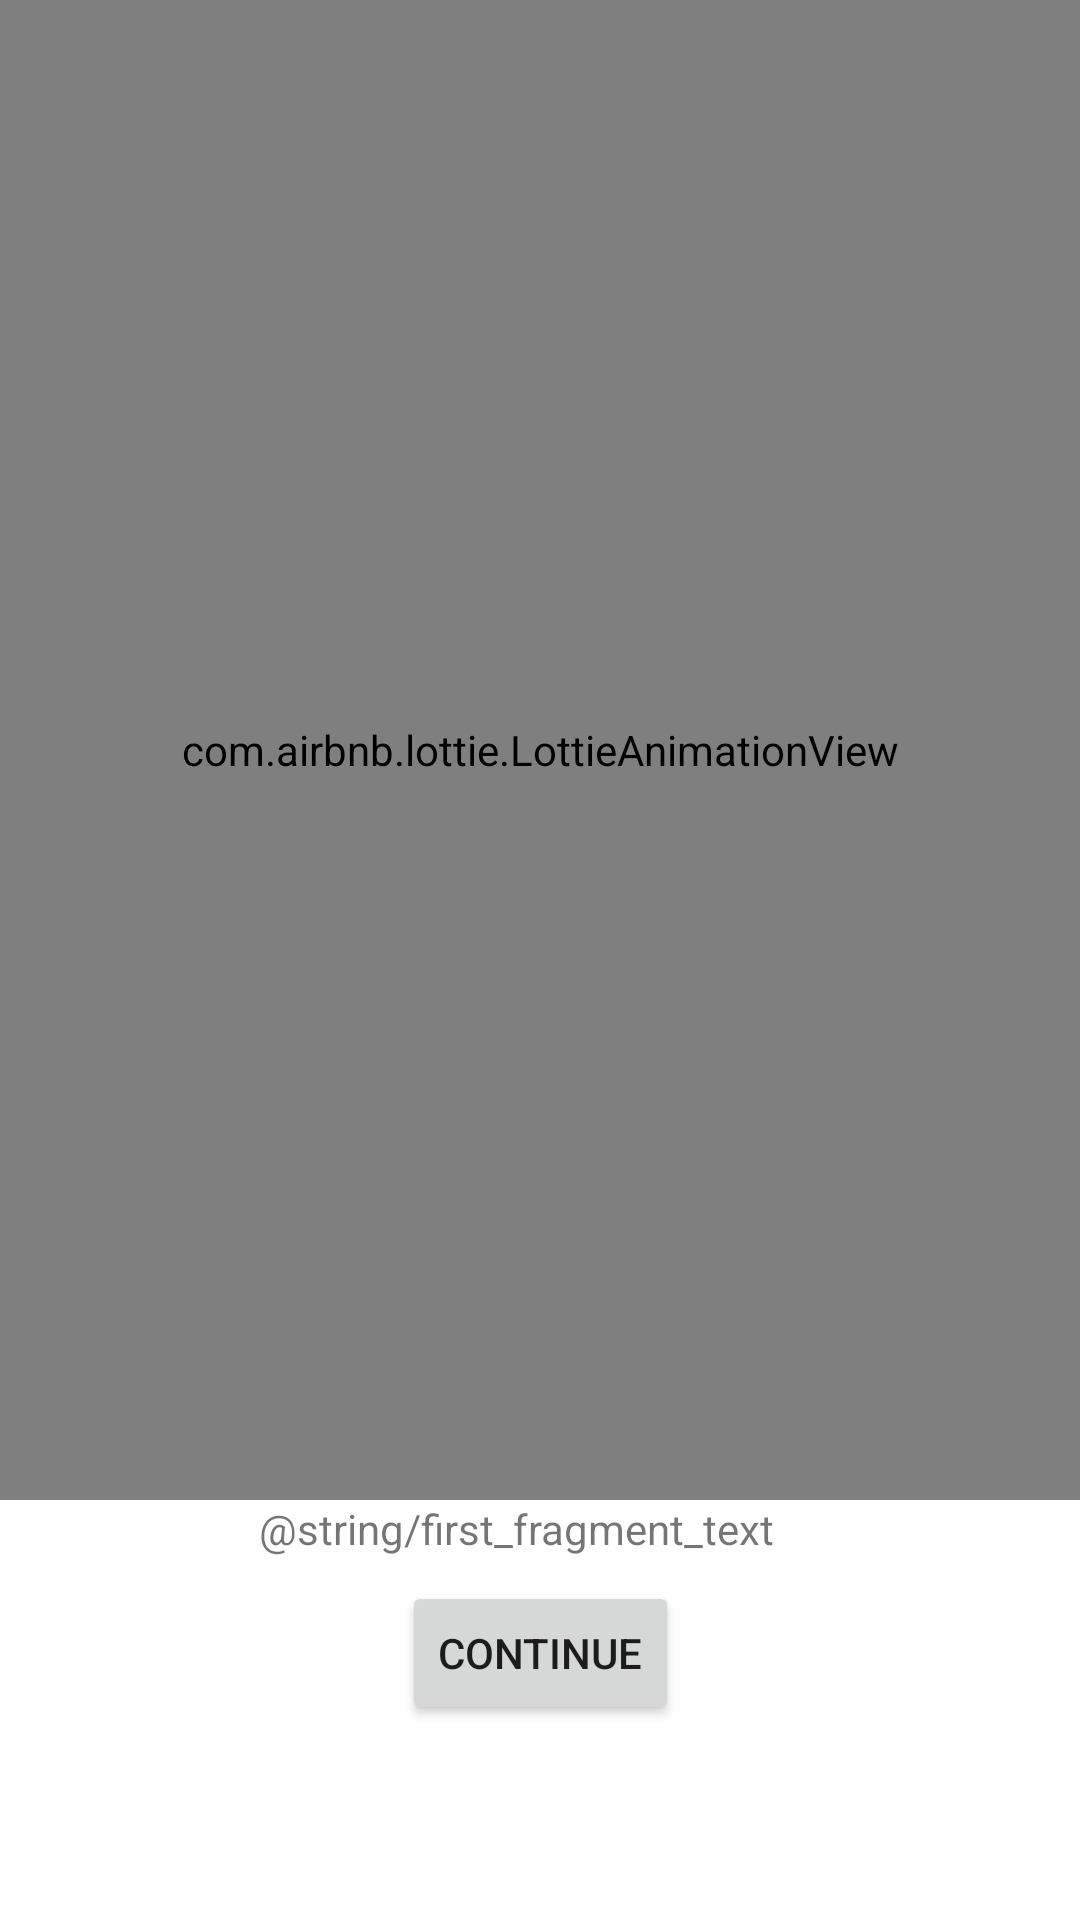

Android layout source for this screen:
<!-- AndroidManifest.xml: application theme Theme.MusicPlayer -->
<!-- res/layout/fragment_third_onboard.xml -->
<?xml version="1.0" encoding="utf-8"?>
<androidx.constraintlayout.widget.ConstraintLayout xmlns:android="http://schemas.android.com/apk/res/android"
    xmlns:tools="http://schemas.android.com/tools"
    android:layout_width="match_parent"
    android:layout_height="match_parent"
    xmlns:app="http://schemas.android.com/apk/res-auto"
    tools:context=".presentation.screens.onboarding.ThirdOnboard">

    <com.airbnb.lottie.LottieAnimationView
        android:id="@+id/img"
        android:layout_width="match_parent"
        android:layout_height="500dp"
        android:layout_marginStart="0dp"
        android:adjustViewBounds="true"
        app:layout_constraintBottom_toTopOf="@id/tv_first"
        app:lottie_loop="true"
        app:lottie_autoPlay="true"
        app:lottie_rawRes="@raw/tumb_up"
        tools:ignore="ContentDescription" />

    <TextView
        android:id="@+id/tv_first"
        android:layout_width="match_parent"
        android:layout_height="wrap_content"
        android:layout_marginEnd="16dp"
        app:layout_constraintEnd_toEndOf="parent"
        app:layout_constraintLeft_toLeftOf="parent"
        app:layout_constraintRight_toRightOf="parent"
        app:layout_constraintTop_toBottomOf="@id/img"
        app:layout_constraintVertical_bias="0.933"
        android:text="@string/first_fragment_text"
        android:gravity="center"/>

    <Button
        android:id="@+id/btn_continue"
        android:text="Continue"
        android:layout_width="wrap_content"
        android:layout_height="wrap_content"
        android:layout_marginTop="8dp"
        android:gravity="center"
        app:layout_constraintEnd_toEndOf="parent"
        app:layout_constraintStart_toStartOf="parent"
        app:layout_constraintTop_toBottomOf="@+id/tv_first" />
</androidx.constraintlayout.widget.ConstraintLayout>
<!-- resources referenced by this layout -->
<resources>
  <style name="Theme.MusicPlayer" parent="Theme.MaterialComponents.DayNight.DarkActionBar">
          
          <item name="colorPrimary">@color/black</item>
          <item name="colorPrimaryVariant">@color/teal_200</item>
          <item name="colorOnPrimary">@color/white</item>
          
          <item name="colorSecondary">@color/teal_200</item>
          <item name="colorSecondaryVariant">@color/teal_700</item>
          <item name="colorOnSecondary">@color/black</item>
          
          <item name="android:statusBarColor">?attr/colorPrimaryVariant</item>
          
      </style>
  <color name="black">#FF000000</color>
  <color name="teal_200">#FF03DAC5</color>
  <color name="white">#FFFFFF</color>
  <color name="teal_700">#FF018786</color>
</resources>
